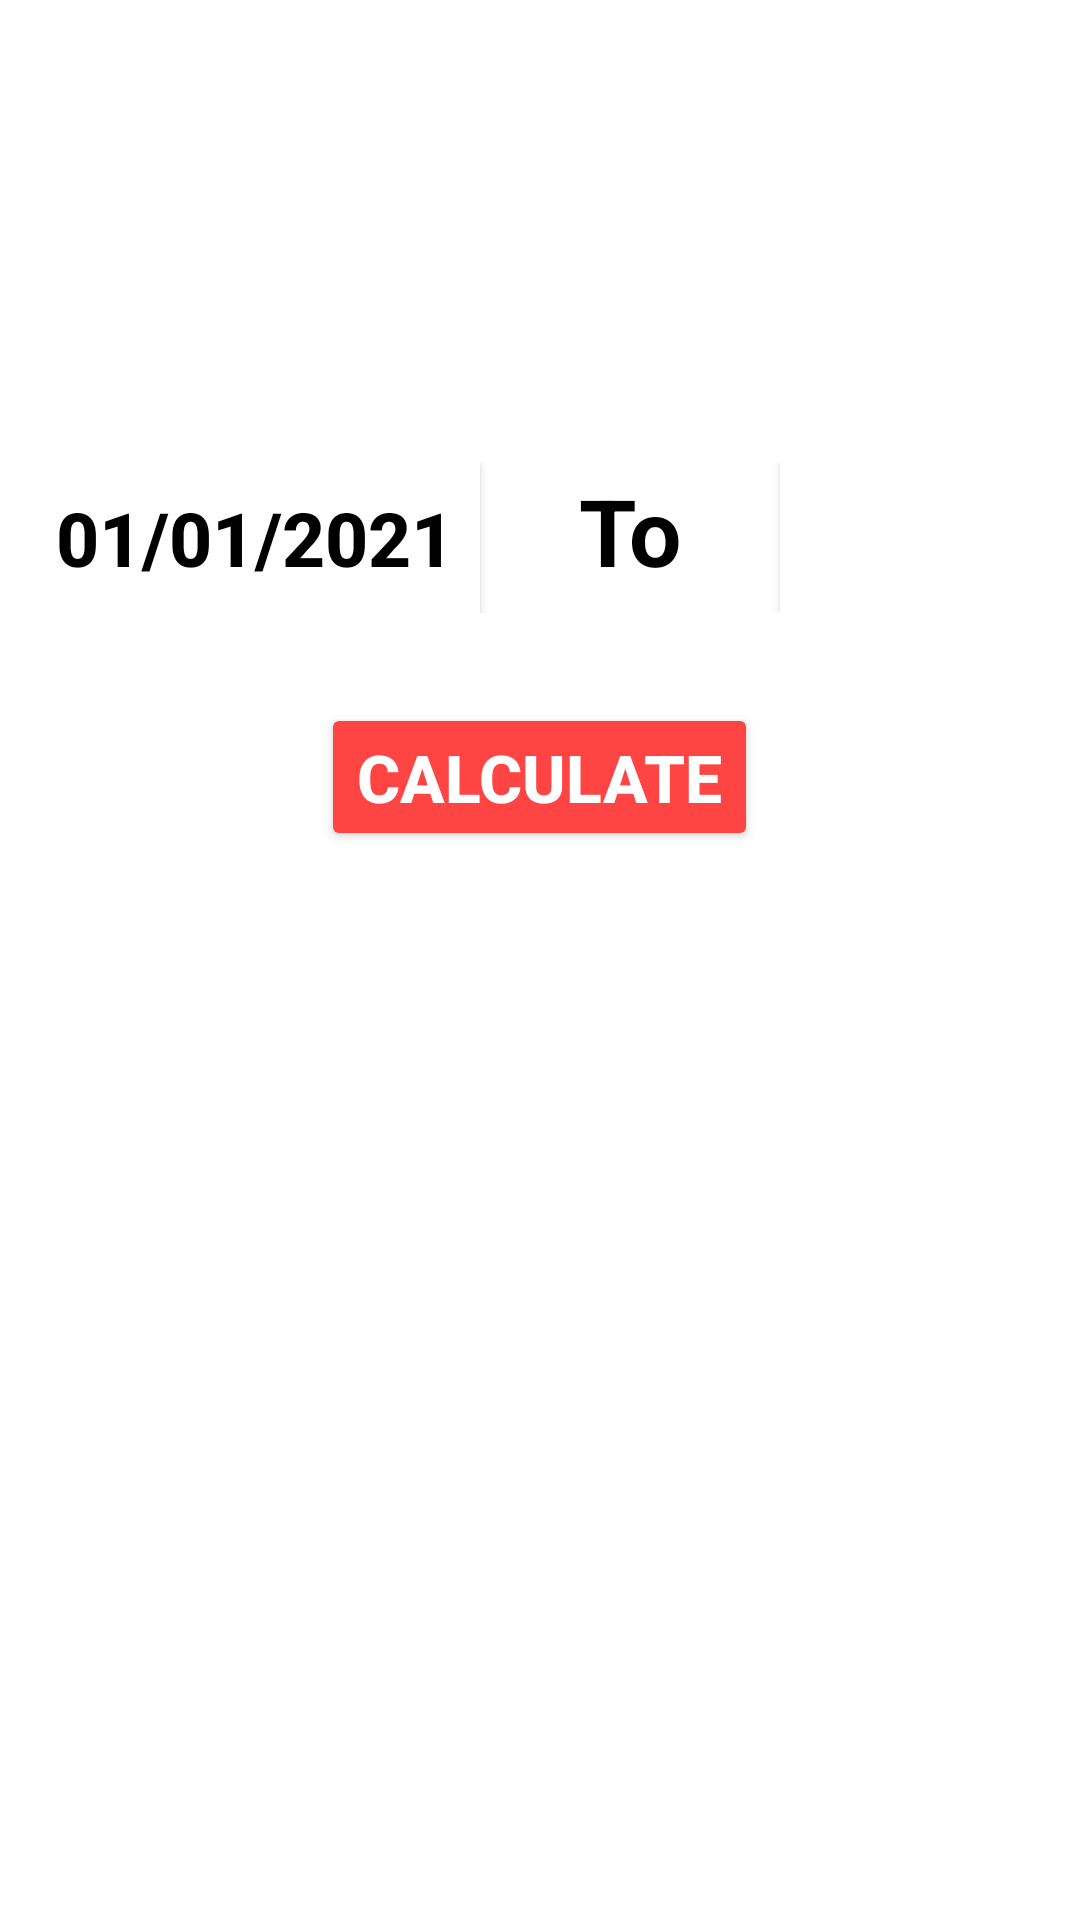

Here is an Android app screen rendered from its layout file. Give the layout XML and the strings, colors and styles it references.
<!-- AndroidManifest.xml: application theme Theme.BloodDonationlSystems -->
<!-- res/layout/activity_agecalculation.xml -->
<?xml version="1.0" encoding="utf-8"?>
<LinearLayout
    xmlns:android="http://schemas.android.com/apk/res/android"
    xmlns:tools="http://schemas.android.com/tools"
    android:layout_width="match_parent"
    android:layout_height="match_parent"
    android:gravity="center"
    android:orientation="vertical"
    android:background="@drawable/san22"
    android:padding="10dp"
    tools:context=".agecalculation">

    


    <LinearLayout
        android:layout_width="match_parent"
        android:layout_height="wrap_content">

        
        <Button
            android:id="@+id/bt_birth"
            android:layout_width="150dp"
            android:layout_height="50dp"
            android:background="@android:color/white"
            android:drawableRight="@android:color/white"
            android:text="01/01/2021"
            android:textColor="@android:color/black"
            android:textStyle="bold"
            android:textSize="25sp" ></Button>

        
        <TextView
            android:layout_width="100dp"
            android:layout_height="50dp"
            android:gravity="center_horizontal"
            android:text="To"
            android:background="@android:color/white"
            android:textColor="@android:color/black"
            android:textSize="31sp"
            android:textStyle="bold" />

        
        <Button
            android:id="@+id/bt_today"
            android:layout_width="145dp"
            android:layout_height="50dp"
            android:background="@android:color/white"
            android:drawableRight="@android:color/black"
            android:textColor="@android:color/black"
            android:textSize="25sp"
            android:textStyle="bold"/>

    </LinearLayout>
    
    <LinearLayout
        android:layout_width="wrap_content"
        android:layout_height="wrap_content"
        android:paddingTop="20dp">

        <Button
            android:id="@+id/btn_calculate"
            android:layout_width="wrap_content"
            android:layout_height="wrap_content"
            android:layout_marginTop="10dp"
            android:text="calculate"
            android:textColor="@android:color/white"
            android:textStyle="bold"
            android:textSize="22sp"
            android:backgroundTint="@android:color/holo_red_light"/>
    </LinearLayout>

    
    <TextView
        android:layout_width="wrap_content"
        android:layout_height="wrap_content"
        android:layout_marginTop="50dp"
        android:text="Result"
        android:textColor="@android:color/white"
        android:textSize="50sp"
        android:textStyle="bold" />

    
    <TextView
        android:id="@+id/tv_result"
        android:layout_width="wrap_content"
        android:layout_height="wrap_content"
        android:layout_marginTop="10dp"
        android:text="0 Years | 0 Months | 0 Days"
        android:textColor="@android:color/white"
        android:textSize="30sp"
        android:textStyle="bold" />



</LinearLayout>
<!-- resources referenced by this layout -->
<resources>
  <style name="Theme.BloodDonationlSystems" parent="Theme.MaterialComponents.DayNight.DarkActionBar">
          
          <item name="colorPrimary">@color/purple_500</item>
          <item name="colorPrimaryVariant">@color/purple_700</item>
          <item name="colorOnPrimary">@color/white</item>
          
          <item name="colorSecondary">@color/teal_200</item>
          <item name="colorSecondaryVariant">@color/teal_700</item>
          <item name="colorOnSecondary">@color/black</item>
          
          <item name="android:statusBarColor" tools:targetApi="l">?attr/colorPrimaryVariant</item>
          
      </style>
  <!-- not gathered from this repository: default colours our renderer supplied (Android Studio template values) -->
  <color name="purple_500">#FF6200EE</color>
  <color name="purple_700">#FF3700B3</color>
  <color name="teal_200">#FF03DAC5</color>
  <color name="teal_700">#FF018786</color>
  <color name="black">#FF000000</color>
  <color name="white">#FFFFFFFF</color>
</resources>
